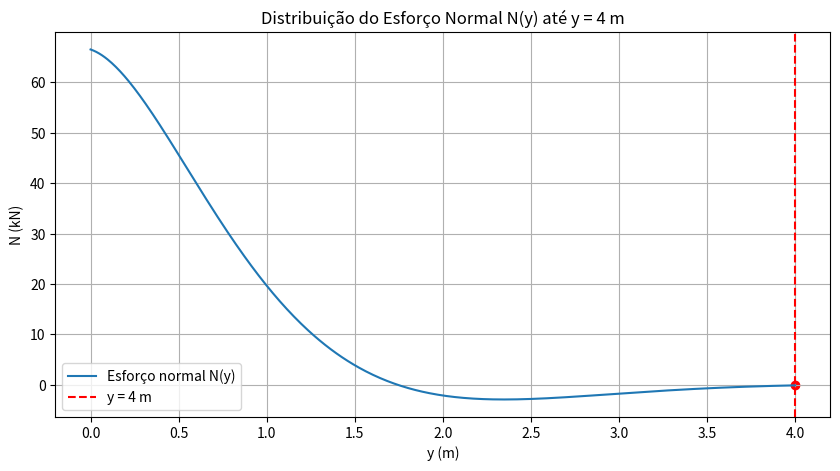

This chart was generated by the following Python code:
import numpy as np
import matplotlib.pyplot as plt
from math import exp, sin, cos

# Parâmetros
gamaAgua = 10  # kN/m³
gamaConcreto = 25  # kN/m³
poisson = 1 / 6
Ec = 3.45 * 10**7  # kN/m²
Ea = 2.1 * 10**8  # kN/m²
h = 0.15  # m
r = 6.65  # m
d = r / 2  # m
beta = ((3 * (1 - poisson**2))**(1 / 4)) / ((r * h)**0.5)
D = (Ec * h**3) / (12 * (1 - poisson**2))

# Valor específico
y = 4

# Função w(y)
def w(y):
    return -(np.exp(-beta * y)) / 126478.53 * (
        9.35 * (np.cos(beta * y) - np.sin(beta * y)) - 20.16 * np.cos(beta * y)
    )

# Função N(y)
def N(y):
    return (Ec * h / r) * w(y)

# Cálculo específico em y = 4
w_y4 = w(y)
N_y4 = N(y)
print(f"w(4) = {w_y4:.5f}")
print(f"N(4) = {N_y4:.2f} kN")

# Intervalo de y de 0 a 4 m
y_vals = np.linspace(0, 4, 500)
N_vals = N(y_vals)

# Gráfico
plt.figure(figsize=(10, 5))
plt.plot(y_vals, N_vals, label="Esforço normal N(y)")
plt.axvline(x=4, color='r', linestyle='--', label="y = 4 m")
plt.scatter([4], [N_y4], color='red')
plt.xlabel("y (m)")
plt.ylabel("N (kN)")
plt.title("Distribuição do Esforço Normal N(y) até y = 4 m")
plt.grid(True)
plt.legend()

# Salva como imagem
plt.savefig("grafico_N_ate_4m.png")
print("Gráfico salvo como 'grafico_N_ate_4m.png'")

